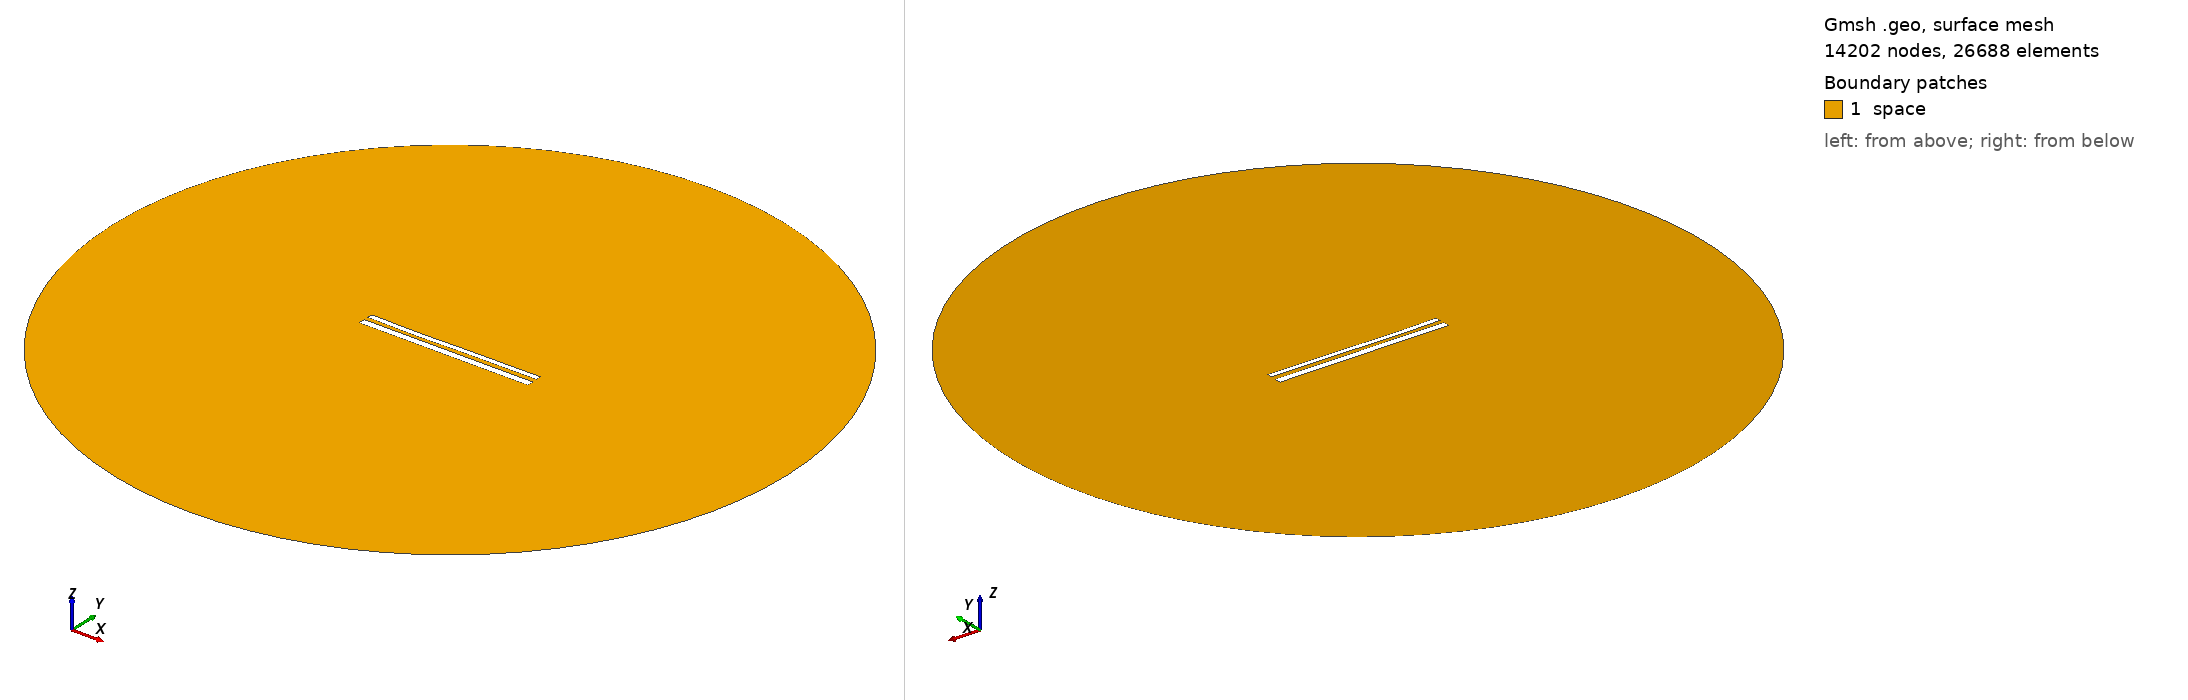

Gmsh geometry script, surface-meshed: 14202 nodes, 26688 surface elements. Boundary patches (legend numbers): 1 space. Left view from above one corner, right view from below the opposite corner. Legend entries are the model's physical surfaces. The drawing asked Gmsh for element sizes between 1% and 20% of the model's largest extent; the script's own settings can give other sizes.

=== 12252.geo (drawn) ===
//---------------------------------------
// Geometry kernel
//---------------------------------------

SetFactory("OpenCASCADE");



//---------------------------------------
// Parameters of the geometry
//---------------------------------------

// Overetch of the upper plate
overetch = 0.375;

// Distance between the plates
distance = 2.5;

// Discretization over the x axis (for the deformation)
nx = 50; 

// Length of the plate
L = 100 - overetch; 

// Number of modes
n = 4; 

// 1st mode coefficient
coeff(1) = 0.07499999999999998;
beta(1) = 0.596864 * 3.1415926535 / L;

// 2nd mode coefficient
coeff(2) = -0.15;
beta(2) = 1.49418 * 3.1415926535 / L;

// 3rd mode coefficient
coeff(3) = -0.15;
beta(3) = 2.50025 * 3.1415926535 / L;

// 4th mode coefficient
coeff(4) = -0.075;
beta(4) = 3.49999 * 3.1415926535 / L;



//---------------------------------------
// Upper plate (deformed rectangle)
//---------------------------------------

// Coordiantes of the upper plate
xmin = -50;
xmax = 50 - overetch;

// Height of the upper plate
yheight = 4 - 2 * overetch;

// Indexes of the points
UpperID[] = {};
LowerID[] = {};
LeftID[] = {};
RightID[] = {};

// Point index
p = 1;

// Horizontal edges
For i In {1:nx}
    x = xmin + (i-1)*(xmax - xmin)/(nx-1);

    y_bottom = distance / 2 + overetch;
    For j In {1:n}
        C = (Cosh(beta(j)*L) + Cos(beta(j)*L)) / (Sinh(beta(j)*L) + Sin(beta(j)*L));
        y_bottom  = y_bottom + coeff(j) * (Cosh(beta(j)*(x+50)) - Cos(beta(j)*(x+50)) - C * (Sinh(beta(j)*(x+50)) - Sin(beta(j)*(x+50))));
    EndFor

    y_top = y_bottom + yheight;

    Point(p) = {x, y_top, 0, 1.0};
    UpperID[i] = p;
    p = p + 1;

    Point(p) = {x, y_bottom, 0, 1.0};
    LowerID[i] = p;
    p = p + 1;
EndFor

// Create point lists
UpperPts[] = {}; LowerPts[] = {};
For i In {1:nx}
  UpperPts[] += {UpperID[i]};
  LowerPts[] += {LowerID[i]};
EndFor

// Build splines
Spline(1) = {UpperPts[]};
Spline(2) = {LowerPts[]};
Line(3) = {LowerPts[nx-1], UpperPts[nx-1]};
Line(4) = {LowerPts[0], UpperPts[0]};

// Build the plane surface
Curve Loop(1) = {2, 3, -1, -4};
Plane Surface(1) = {1};



//---------------------------------------
// Lower plate (rectangle)
//---------------------------------------

// Vertices
Point(1001) = {-50, -1, 0, 1.0};
Point(1002) = { 50, -1, 0, 1.0};
Point(1003) = { 50,  -5, 0, 1.0};
Point(1004) = {-50,  -5, 0, 1.0};

// Edges
Line(5) = {1001, 1002};
Line(6) = {1002, 1003};
Line(7) = {1003, 1004};
Line(8) = {1004, 1001};

// Plane surface
Line Loop(2) = {5, 6, 7, 8};
Plane Surface(2) = {2}; 



//---------------------------------------
// Outer (fictious) boundary
//---------------------------------------

// Points
Point(1005) = {0, 0, 0};       // Center
Point(1006) = {200, 0, 0};     // Start point
Point(1007) = {0, 200, 0};     // 90 degrees
Point(1008) = {-200, 0, 0};    // 180 degrees
Point(1009) = {0, -200, 0};    // 270 degrees

// Circle arcs (each needs start, center, end)
Circle(9) = {1006, 1005, 1007};
Circle(10) = {1007, 1005, 1008};
Circle(11) = {1008, 1005, 1009};
Circle(12) = {1009, 1005, 1006};

// Plane surface for the entire domain
Curve Loop(3) = {9, 10, 11, 12};
Surface(3) = {3};

// Subtract the plates from the whole domain to obtain the actual domain where we want to solve the equations
BooleanDifference{ Surface{3}; Delete; }{ Surface{1}; Surface{2}; Delete; }




//---------------------------------------
// Transfinite Lines/Curves
//---------------------------------------

// Set the number of points on the boundaries
r = 7;

// Plates
Transfinite Curve {1, 2} = 50*r Using Progression 1;
Transfinite Curve {3, 4} = 2*r Using Progression 1;
Transfinite Line {5, 7} = 50*r Using Progression 1;
Transfinite Line {6, 8} = 2*r Using Progression 1;

// Outer boundary
Transfinite Line {9, 10, 11, 12} = 20 Using Progression 1;



//---------------------------------------
// Physical groups
//---------------------------------------                

// Physical curves (boundaries)
Physical Line("force_segment", 10) = {2};
Physical Line("upper_plate", 11) = {1, 3, 4};
Physical Line("lower_plate", 12) = {5, 6, 7, 8};
Physical Line("boundary", 20) = {9, 10, 11, 12};

// Physical Surfaces
Physical Surface("space", 30) = {3};



//---------------------------------------
// 6. Generate the Mesh
//---------------------------------------

// 2D mesh generation
Mesh 2;
